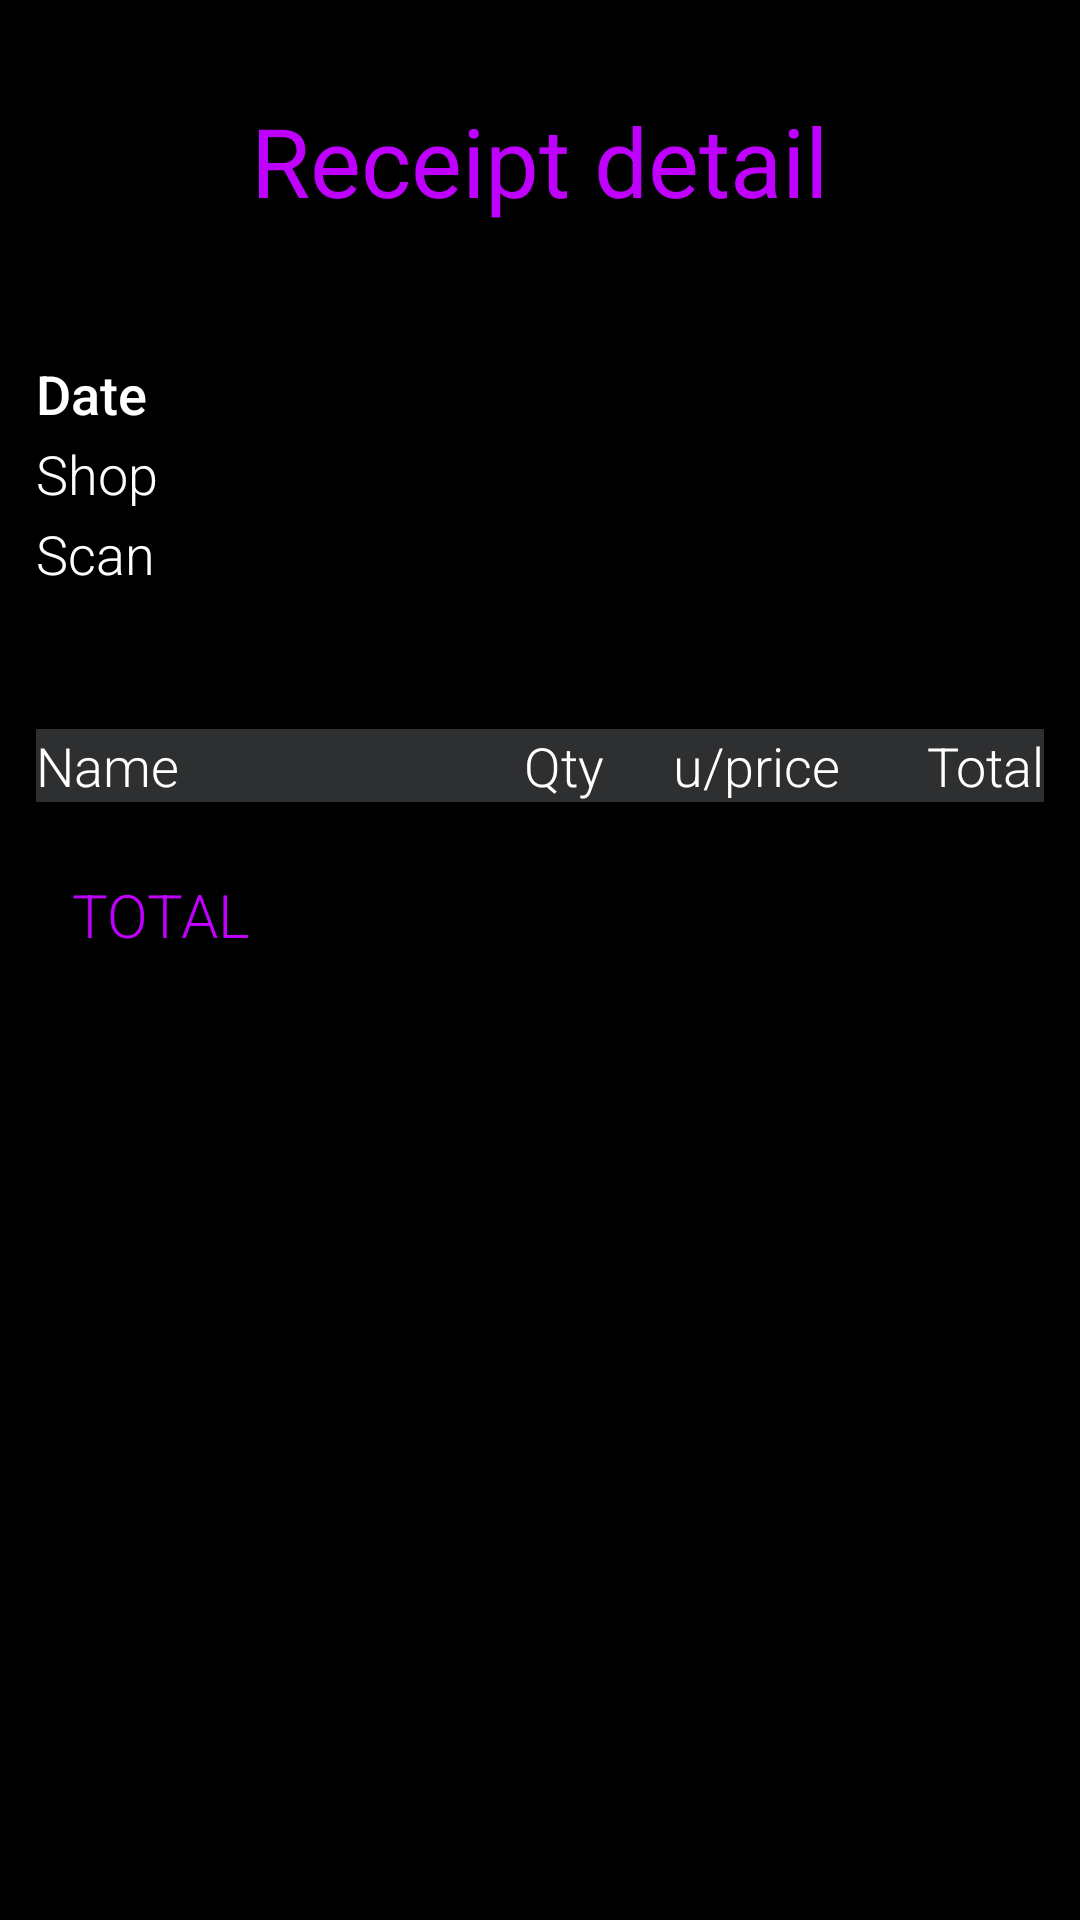

This screen was rendered from an Android layout file. Write that file and the resources it references.
<!-- AndroidManifest.xml: application theme Theme.Scanalyze -->
<!-- res/layout/activity_receipt_detail.xml -->
<?xml version="1.0" encoding="utf-8"?>
<ScrollView xmlns:android="http://schemas.android.com/apk/res/android"
    xmlns:app="http://schemas.android.com/apk/res-auto"
    xmlns:tools="http://schemas.android.com/tools"
    android:layout_width="match_parent"
    android:layout_height="match_parent"
    android:background="@color/black">


    <LinearLayout
        android:layout_width="match_parent"
        android:layout_height="wrap_content"
        android:gravity="center"
        android:orientation="vertical">

        <TextView
            android:layout_width="wrap_content"
            android:layout_height="wrap_content"
            android:layout_marginTop="32dp"
            android:text="Receipt detail"
            android:textColor="@color/scanalyze_purple"
            android:textSize="32sp" />

        <RelativeLayout
            android:layout_width="match_parent"
            android:layout_height="wrap_content"
            android:layout_marginTop="32dp">

            <ImageView
                android:id="@+id/image_view_detail_shop_icon"
                android:layout_width="100dp"
                android:layout_height="80dp"
                android:layout_alignParentEnd="true"
                android:layout_marginStart="12dp"
                android:layout_marginTop="12dp"
                android:layout_marginEnd="12dp"
                android:layout_marginBottom="12dp"
                android:scaleType="centerInside"
                tools:src="@drawable/coop" />


            <RelativeLayout
                android:layout_width="match_parent"
                android:layout_height="wrap_content"
                android:layout_alignTop="@id/image_view_detail_shop_icon"
                android:layout_alignBottom="@id/image_view_detail_shop_icon"
                android:layout_marginStart="12dp"
                android:layout_toStartOf="@id/image_view_detail_shop_icon">


                <LinearLayout
                    android:id="@+id/linear_layout_text"
                    android:layout_width="64dp"
                    android:layout_height="match_parent"
                    android:orientation="vertical">

                    <TextView
                        android:layout_width="match_parent"
                        android:layout_height="0dp"
                        android:layout_weight="1"
                        android:fontFamily="sans-serif-medium"
                        android:textColor="@color/white"
                        android:textSize="18sp"
                        android:text="Date" />

                    <TextView
                        android:layout_width="match_parent"
                        android:layout_height="0dp"
                        android:layout_weight="1"
                        android:fontFamily="sans-serif-light"
                        android:textColor="@color/white"
                        android:textSize="18sp"
                        android:text="Shop" />

                    <TextView
                        android:layout_width="match_parent"
                        android:layout_height="0dp"
                        android:layout_weight="1"
                        android:fontFamily="sans-serif-light"
                        android:textColor="@color/white"
                        android:textSize="18sp"
                        android:text="Scan" />
                </LinearLayout>

                <LinearLayout
                    android:id="@+id/linear_layout_values"
                    android:layout_width="match_parent"
                    android:layout_height="match_parent"
                    android:orientation="vertical"
                    android:layout_toEndOf="@id/linear_layout_text">

                    <TextView
                        android:id="@+id/text_view_detail_date"
                        android:layout_width="match_parent"
                        android:layout_height="0dp"
                        android:layout_weight="1"
                        android:fontFamily="sans-serif-medium"
                        android:textColor="@color/white"
                        android:textSize="18sp"
                        tools:text="Date" />

                    <TextView
                        android:id="@+id/text_view_detail_shop"
                        android:layout_width="match_parent"
                        android:layout_height="0dp"
                        android:layout_weight="1"
                        android:fontFamily="sans-serif-light"
                        android:textColor="@color/white"
                        android:textSize="18sp"
                        tools:text="Shop branch" />

                    <TextView
                        android:id="@+id/text_view_detail_scanned_date"
                        android:layout_width="match_parent"
                        android:layout_height="0dp"
                        android:layout_weight="1"
                        android:fontFamily="sans-serif-light"
                        android:textColor="@color/white"
                        android:textSize="18sp"
                        tools:text="Total" />
                </LinearLayout>
            </RelativeLayout>

        </RelativeLayout>

        <LinearLayout
            android:layout_width="match_parent"
            android:layout_height="wrap_content"
            android:layout_marginStart="12dp"
            android:layout_marginTop="32dp"
            android:layout_marginEnd="12dp"
            android:background="@color/scanalyze_grey"
            android:orientation="horizontal">

            <TextView
                android:layout_width="0dp"
                android:layout_height="wrap_content"
                android:layout_weight="1"
                android:fontFamily="sans-serif-light"
                android:text="Name"
                android:textAlignment="textStart"
                android:textColor="@color/white"
                android:textSize="18sp" />

            <TextView
                android:layout_width="64dp"
                android:layout_height="wrap_content"
                android:fontFamily="sans-serif-light"
                android:text="Qty"
                android:textAlignment="center"
                android:textColor="@color/white"
                android:textSize="18sp" />

            <TextView
                android:layout_width="64dp"
                android:layout_height="wrap_content"
                android:fontFamily="sans-serif-light"
                android:text="u/price"
                android:textAlignment="center"
                android:textColor="@color/white"
                android:textSize="18sp" />

            <TextView
                android:layout_width="64dp"
                android:layout_height="wrap_content"
                android:fontFamily="sans-serif-light"
                android:text="Total"
                android:textAlignment="textEnd"
                android:textColor="@color/white"
                android:textSize="18sp" />
        </LinearLayout>

        <androidx.recyclerview.widget.RecyclerView

            android:id="@+id/recycler_view_detail_receipts"
            android:layout_width="match_parent"
            android:layout_height="match_parent"
            android:layout_marginTop="8dp"
            app:layoutManager="androidx.recyclerview.widget.LinearLayoutManager"
            tools:listitem="@layout/item_receipt_detail" />

        <LinearLayout
            android:layout_width="match_parent"
            android:layout_height="wrap_content"
            android:layout_marginTop="16dp"
            android:layout_marginEnd="16dp"
            android:orientation="horizontal">

            <TextView
                android:layout_width="0dp"
                android:layout_height="wrap_content"
                android:layout_marginStart="32dp"
                android:layout_weight="1"
                android:fontFamily="sans-serif-light"
                android:text="TOTAL"
                android:textColor="@color/scanalyze_purple"
                android:textSize="20sp" />

            <TextView
                android:id="@+id/text_view_detail_total"
                android:layout_width="0dp"
                android:layout_height="wrap_content"
                android:layout_weight="1"
                android:fontFamily="sans-serif-light"
                android:textAlignment="center"
                android:textColor="@color/scanalyze_purple"
                android:textSize="20sp"
                tools:text="TOTAL" />
        </LinearLayout>

        <ImageView
            android:id="@+id/image_view_scanned_image"
            android:layout_margin="32dp"
            android:layout_width="match_parent"
            android:layout_height="wrap_content"
            android:scaleType="fitCenter" />

    </LinearLayout>
</ScrollView>
<!-- res/layout/item_receipt_detail.xml (included above) -->
<?xml version="1.0" encoding="utf-8"?>

<androidx.cardview.widget.CardView xmlns:android="http://schemas.android.com/apk/res/android"
    xmlns:app="http://schemas.android.com/apk/res-auto"
    xmlns:tools="http://schemas.android.com/tools"
    android:layout_width="match_parent"
    android:layout_height="wrap_content"
    android:layout_margin="4dp"
    app:cardBackgroundColor="@color/black">

    <LinearLayout
        android:layout_width="match_parent"
        android:layout_height="wrap_content"
        android:layout_marginStart="12dp"
        android:layout_marginEnd="12dp"
        android:orientation="horizontal"
        android:gravity="center">

        <TextView
            android:id="@+id/text_view_product_name"
            android:layout_width="0dp"
            android:layout_height="wrap_content"
            android:layout_weight="1"
            android:fontFamily="sans-serif-light"
            android:textAlignment="textStart"
            android:textColor="@color/white"
            android:textSize="18sp"
            tools:text="Product name" />

        <TextView
            android:id="@+id/text_view_quantity"
            android:layout_width="64dp"
            android:layout_height="wrap_content"
            android:fontFamily="sans-serif-light"
            android:textAlignment="center"
            android:textColor="@color/white"
            android:textSize="18sp"
            tools:text="Qty" />

        <TextView
            android:id="@+id/text_view_unit_price"
            android:layout_width="64dp"
            android:layout_height="wrap_content"
            android:fontFamily="sans-serif-light"
            android:textAlignment="center"
            android:textColor="@color/white"
            android:textSize="18sp"
            tools:text="u/price" />

        <TextView
            android:id="@+id/text_view_product_price"
            android:layout_width="64dp"
            android:layout_height="wrap_content"
            android:fontFamily="sans-serif-light"
            android:textAlignment="textEnd"
            android:textColor="@color/white"
            android:textSize="18sp"
            tools:text="Total" />
    </LinearLayout>


</androidx.cardview.widget.CardView>
<!-- resources referenced by this layout -->
<resources>
  <color name="black">#FF000000</color>
  <color name="scanalyze_grey">#2E2F31</color>
  <color name="scanalyze_purple">#BF00FF</color>
  <color name="white">#FFFFFFFF</color>
  <!-- drawable coop: png bitmap (drawable-nodpi, 29713 bytes) -->
  <style name="Theme.Scanalyze" parent="Base.Theme.Scanalyze" />
  <style name="Base.Theme.Scanalyze" parent="Theme.Material3.DayNight.NoActionBar">
          
          
      </style>
</resources>
